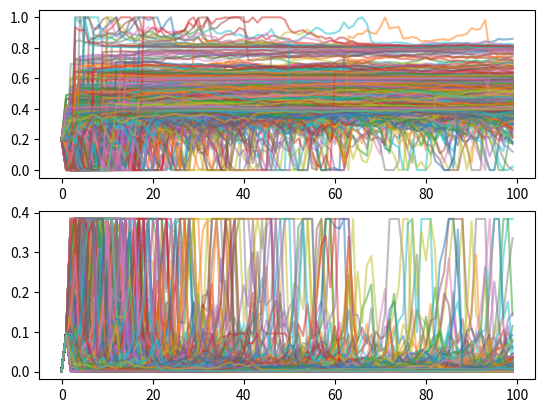

This chart was generated by the following Python code:
import numpy as np
import matplotlib.pyplot as plt

min_val = 0
max_val = 1
init_val = 0.2 + 0.0001

fig, ax = plt.subplots(2)
for i in range(1000):
    steps = np.arange(0, 100)
    sigma = (max_val - min_val) * 0.001
    sigmas = [sigma]
    vals = [init_val]
    for step in steps:
        if step == 0:
            continue
        # sigma = np.clip((1 - vals[-1]) * vals[-1], 0, 1)
        sigma = np.abs(
            (0.4 - vals[-1]) * (0.6 - vals[-1]) * (0.8 - vals[-1]))*2
        kick = False
        if sigma < 1e-4:
            kick = True
        new_val = np.clip(np.random.normal(vals[-1] - kick * 0.1, sigma), 0, 1)
        vals.append(new_val)
        sigmas.append(sigma)
    ax[0].plot(steps, vals, alpha=0.5)
    ax[1].plot(steps, sigmas, alpha=0.5)
plt.show()
